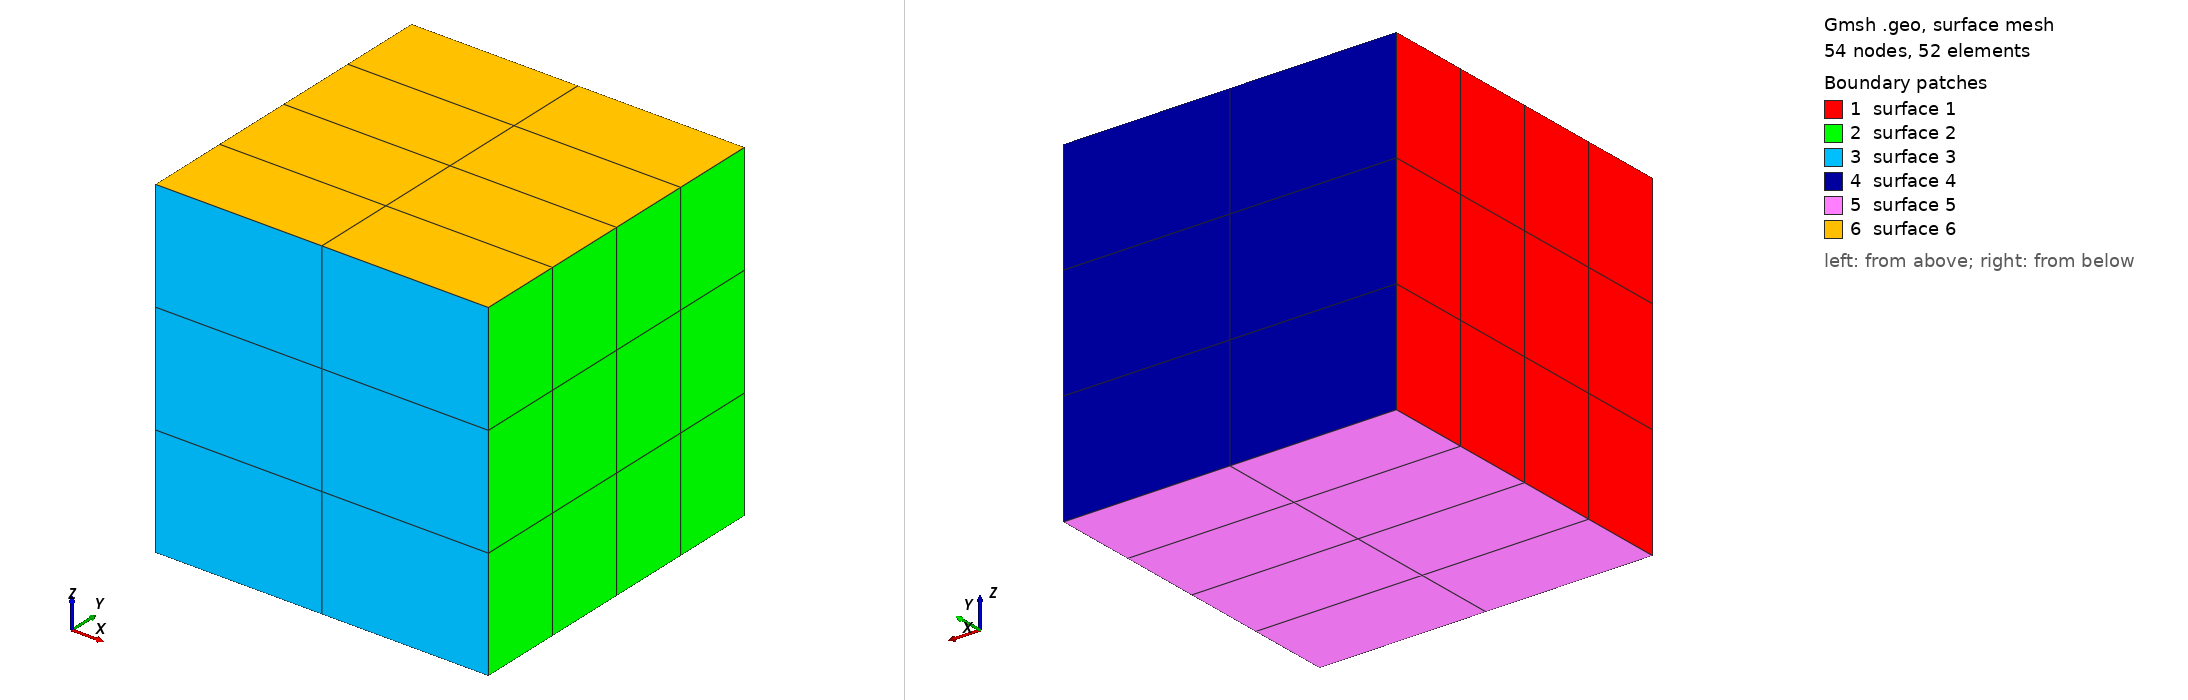

Gmsh geometry script, surface-meshed: 54 nodes, 52 surface elements. Boundary patches (legend numbers): 1 surface 1, 2 surface 2, 3 surface 3, 4 surface 4, 5 surface 5, 6 surface 6. Left view from above one corner, right view from below the opposite corner. The script declares no physical surfaces, so the legend lists its geometric surfaces. The drawing asked Gmsh for element sizes between 1% and 20% of the model's largest extent; the script's own settings can give other sizes.

=== G18-5-1.geo (drawn) ===
//
//+
SetFactory("OpenCASCADE");
Box(1) = {0, 0, 0, 1, 1, 1};
//+
Transfinite Curve {8, 4, 6, 2} = 5 Using Progression 1;
//+
Transfinite Curve {1, 5, 3, 7} = 4 Using Progression 1;
//+
Transfinite Curve {9, 10, 11, 12} = 3 Using Progression 1;
//+
Transfinite Surface{:};
//+
Recombine Surface{:};
//+
Transfinite Volume{:};
